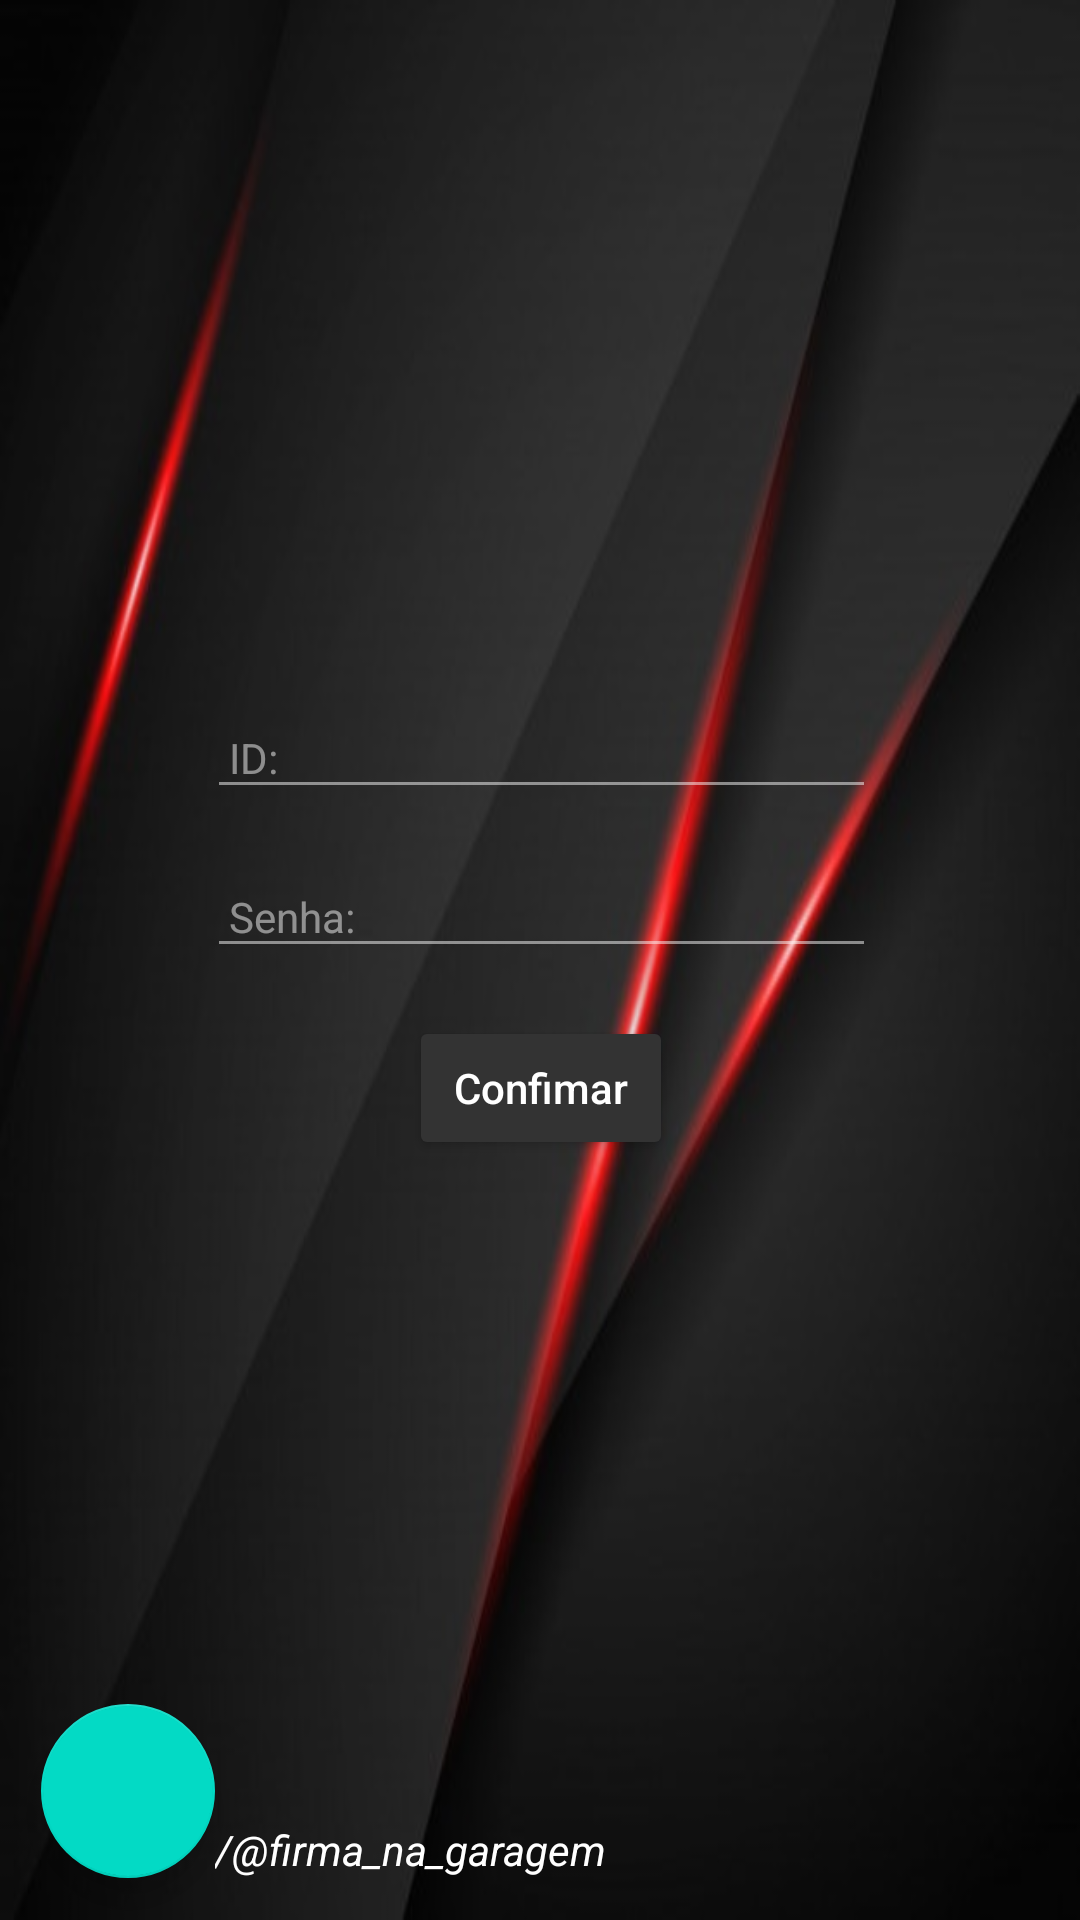

Write the Android layout XML for this screen, with the resource values it uses.
<!-- AndroidManifest.xml: application theme Theme.Firebasetest -->
<!-- res/layout/activity_main.xml -->
<?xml version="1.0" encoding="utf-8"?>
<androidx.constraintlayout.widget.ConstraintLayout xmlns:android="http://schemas.android.com/apk/res/android"
    xmlns:Android="80"
    xmlns:app="http://schemas.android.com/apk/res-auto"
    xmlns:tools="http://schemas.android.com/tools"
    android:layout_width="match_parent"
    android:layout_height="match_parent"
    tools:context=".MainActivity"
    tools:ignore="NamespaceTypo">

    <ImageView
        android:id="@+id/imageView3"
        android:layout_width="match_parent"
        android:layout_height="match_parent"
        android:background="@drawable/pretored"
        app:layout_constraintBottom_toBottomOf="parent"
        app:layout_constraintEnd_toEndOf="parent"
        app:layout_constraintStart_toStartOf="parent"
        app:layout_constraintTop_toTopOf="parent" />

    <TextView
        android:id="@+id/textView8"
        android:layout_width="wrap_content"
        android:layout_height="wrap_content"
        android:layout_marginTop="4dp"
        android:textColor="#F63A3A"
        app:layout_constraintEnd_toEndOf="@+id/editTextTextPersonName2"
        app:layout_constraintHorizontal_bias="0.497"
        app:layout_constraintStart_toStartOf="@+id/editTextTextPersonName2"
        app:layout_constraintTop_toBottomOf="@+id/editTextTextPersonName2" />

    <EditText
        android:id="@+id/editTextTextPersonName"
        android:layout_width="223dp"
        android:layout_height="37dp"
        android:layout_marginBottom="16dp"
        android:backgroundTint="#7EFFFFFF"
        android:ems="10"
        android:hint=" ID:"
        android:inputType="textPersonName"
        android:textColor="#FFFFFF"
        android:textColorHint="#7EFFFFFF"
        android:textSize="14sp"
        app:layout_constraintBottom_toTopOf="@+id/editTextTextPersonName2"
        app:layout_constraintEnd_toEndOf="@+id/editTextTextPersonName2"
        app:layout_constraintHorizontal_bias="0.0"
        app:layout_constraintStart_toStartOf="@+id/editTextTextPersonName2" />

    <EditText
        android:id="@+id/editTextTextPersonName2"
        android:layout_width="223dp"
        android:layout_height="37dp"
        android:layout_marginBottom="16dp"
        android:backgroundTint="#7EFFFFFF"
        android:ems="10"
        android:hint=" Senha:"
        android:inputType="textPersonName"
        android:textColor="#FFFFFF"
        android:textColorHint="#7EFFFFFF"
        android:textSize="14sp"
        Android:maxLength="80"
        app:layout_constraintBottom_toTopOf="@+id/button"
        app:layout_constraintEnd_toEndOf="@+id/button"
        app:layout_constraintStart_toStartOf="@+id/button" />

    <Button
        android:id="@+id/button"
        android:layout_width="wrap_content"
        android:layout_height="wrap_content"
        android:text="Confimar"
        android:textAllCaps="false"
        android:textColor="#FFFFFF"
        app:backgroundTint="#333333"
        app:layout_constraintBottom_toBottomOf="parent"
        app:layout_constraintEnd_toEndOf="parent"
        app:layout_constraintHorizontal_bias="0.501"
        app:layout_constraintStart_toStartOf="parent"
        app:layout_constraintTop_toTopOf="parent"
        app:layout_constraintVertical_bias="0.572" />

    <com.google.android.material.floatingactionbutton.FloatingActionButton
        android:id="@+id/floatingActionButton"
        android:layout_width="58dp"
        android:layout_height="58dp"
        android:clickable="true"
        android:foreground="@drawable/gato"
        app:layout_constraintBottom_toBottomOf="parent"
        app:layout_constraintEnd_toEndOf="parent"
        app:layout_constraintHorizontal_bias="0.045"
        app:layout_constraintStart_toStartOf="parent"
        app:layout_constraintTop_toTopOf="parent"
        app:layout_constraintVertical_bias="0.976" />

    <TextView
        android:id="@+id/textView3"
        android:layout_width="wrap_content"
        android:layout_height="wrap_content"
        android:text="/@firma_na_garagem"
        android:textColor="#FFFFFF"
        android:textStyle="italic"
        app:layout_constraintBottom_toBottomOf="@+id/floatingActionButton"
        app:layout_constraintStart_toEndOf="@+id/floatingActionButton" />

</androidx.constraintlayout.widget.ConstraintLayout>
<!-- resources referenced by this layout -->
<resources>
  <!-- drawable gato: jpeg bitmap (drawable, 181898 bytes) -->
  <!-- drawable pretored: jpg bitmap (drawable, 23523 bytes) -->
  <style name="Theme.Firebasetest" parent="Theme.MaterialComponents.NoActionBar">
          
          <item name="colorPrimary">@color/purple_500</item>
          <item name="colorPrimaryVariant">@color/purple_700</item>
          <item name="colorOnPrimary">@color/white</item>
          
          <item name="colorSecondary">@color/teal_200</item>
          <item name="colorSecondaryVariant">@color/teal_700</item>
          <item name="colorOnSecondary">@color/black</item>
          
          <item name="android:statusBarColor" tools:targetApi="l">?attr/colorPrimaryVariant</item>
          
      </style>
  <!-- not gathered from this repository: default colours our renderer supplied (Android Studio template values) -->
  <color name="purple_500">#FF6200EE</color>
  <color name="purple_700">#FF3700B3</color>
  <color name="teal_200">#FF03DAC5</color>
  <color name="teal_700">#FF018786</color>
  <color name="black">#FF000000</color>
  <color name="white">#FFFFFFFF</color>
</resources>
